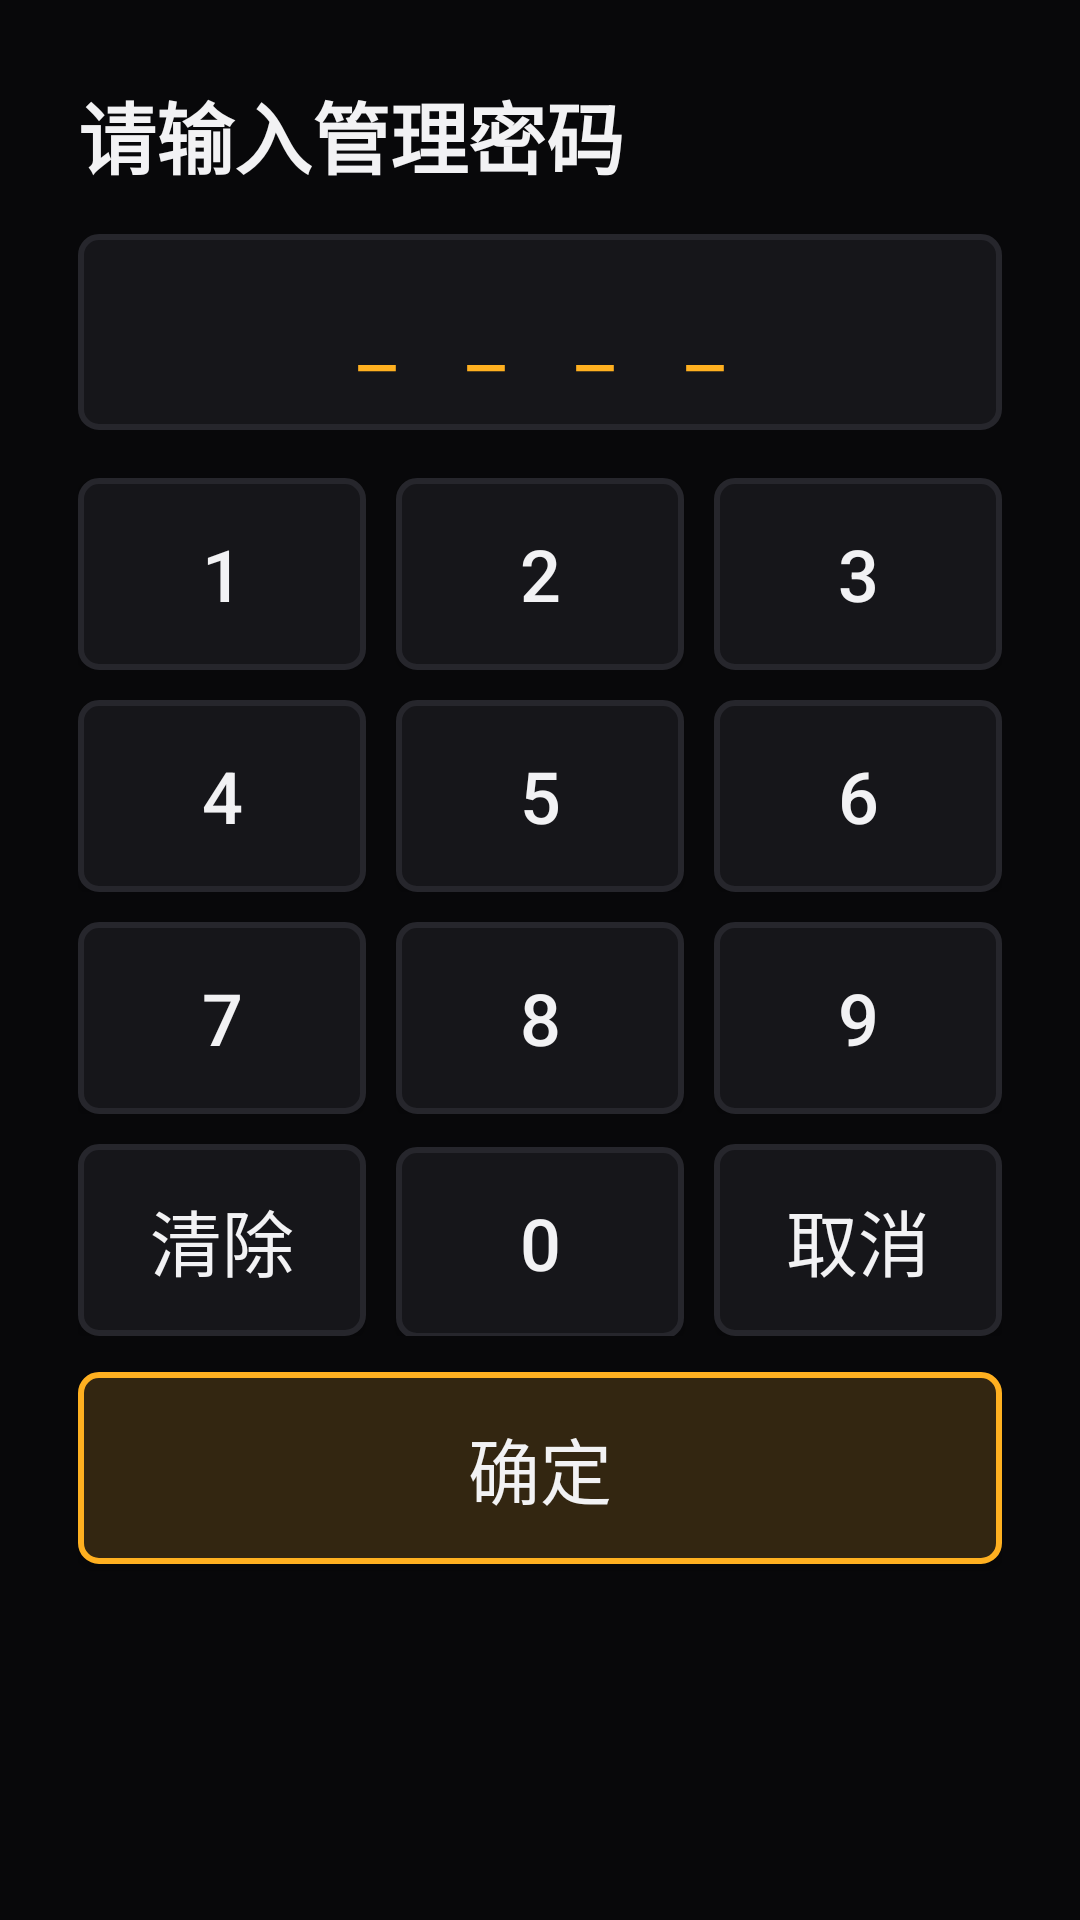

Write the Android layout XML for this screen, with the resource values it uses.
<!-- AndroidManifest.xml: application theme AppTheme -->
<!-- res/layout/dialog_pin.xml -->
<?xml version="1.0" encoding="utf-8"?>
<LinearLayout xmlns:android="http://schemas.android.com/apk/res/android"
    android:layout_width="560dp"
    android:layout_height="wrap_content"
    android:orientation="vertical"
    android:padding="26dp">

    <TextView
        android:id="@+id/tvPinTitle"
        android:layout_width="match_parent"
        android:layout_height="wrap_content"
        android:text="请输入管理密码"
        android:textColor="@color/textPrimary"
        android:textSize="26sp"
        android:textStyle="bold" />

    <TextView
        android:id="@+id/tvPinDisplay"
        android:layout_width="match_parent"
        android:layout_height="wrap_content"
        android:layout_marginTop="14dp"
        android:background="@drawable/bg_card"
        android:gravity="center"
        android:letterSpacing="0.3"
        android:padding="14dp"
        android:text="_ _ _ _"
        android:textColor="@color/accent"
        android:textSize="28sp" />

    <LinearLayout
        android:layout_width="match_parent"
        android:layout_height="wrap_content"
        android:layout_marginTop="16dp"
        android:orientation="horizontal">

        <Button
            android:id="@+id/btn1"
            style="@style/KeyButton"
            android:layout_width="0dp"
            android:layout_height="wrap_content"
            android:layout_marginRight="10dp"
            android:layout_weight="1"
            android:text="1" />

        <Button
            android:id="@+id/btn2"
            style="@style/KeyButton"
            android:layout_width="0dp"
            android:layout_height="wrap_content"
            android:layout_marginRight="10dp"
            android:layout_weight="1"
            android:text="2" />

        <Button
            android:id="@+id/btn3"
            style="@style/KeyButton"
            android:layout_width="0dp"
            android:layout_height="wrap_content"
            android:layout_weight="1"
            android:text="3" />
    </LinearLayout>

    <LinearLayout
        android:layout_width="match_parent"
        android:layout_height="wrap_content"
        android:layout_marginTop="10dp"
        android:orientation="horizontal">

        <Button
            android:id="@+id/btn4"
            style="@style/KeyButton"
            android:layout_width="0dp"
            android:layout_height="wrap_content"
            android:layout_marginRight="10dp"
            android:layout_weight="1"
            android:text="4" />

        <Button
            android:id="@+id/btn5"
            style="@style/KeyButton"
            android:layout_width="0dp"
            android:layout_height="wrap_content"
            android:layout_marginRight="10dp"
            android:layout_weight="1"
            android:text="5" />

        <Button
            android:id="@+id/btn6"
            style="@style/KeyButton"
            android:layout_width="0dp"
            android:layout_height="wrap_content"
            android:layout_weight="1"
            android:text="6" />
    </LinearLayout>

    <LinearLayout
        android:layout_width="match_parent"
        android:layout_height="wrap_content"
        android:layout_marginTop="10dp"
        android:orientation="horizontal">

        <Button
            android:id="@+id/btn7"
            style="@style/KeyButton"
            android:layout_width="0dp"
            android:layout_height="wrap_content"
            android:layout_marginRight="10dp"
            android:layout_weight="1"
            android:text="7" />

        <Button
            android:id="@+id/btn8"
            style="@style/KeyButton"
            android:layout_width="0dp"
            android:layout_height="wrap_content"
            android:layout_marginRight="10dp"
            android:layout_weight="1"
            android:text="8" />

        <Button
            android:id="@+id/btn9"
            style="@style/KeyButton"
            android:layout_width="0dp"
            android:layout_height="wrap_content"
            android:layout_weight="1"
            android:text="9" />
    </LinearLayout>

    <LinearLayout
        android:layout_width="match_parent"
        android:layout_height="wrap_content"
        android:layout_marginTop="10dp"
        android:orientation="horizontal">

        <Button
            android:id="@+id/btnClear"
            style="@style/KeyButton"
            android:layout_width="0dp"
            android:layout_height="wrap_content"
            android:layout_marginRight="10dp"
            android:layout_weight="1"
            android:text="清除" />

        <Button
            android:id="@+id/btn0"
            style="@style/KeyButton"
            android:layout_width="0dp"
            android:layout_height="wrap_content"
            android:layout_marginRight="10dp"
            android:layout_weight="1"
            android:text="0" />

        <Button
            android:id="@+id/btnCancel"
            style="@style/KeyButton"
            android:layout_width="0dp"
            android:layout_height="wrap_content"
            android:layout_weight="1"
            android:text="取消" />
    </LinearLayout>

    <Button
        android:id="@+id/btnOk"
        style="@style/KeyButton"
        android:layout_width="match_parent"
        android:layout_height="wrap_content"
        android:layout_marginTop="12dp"
        android:background="@drawable/bg_tag"
        android:text="确定" />

</LinearLayout>
<!-- resources referenced by this layout -->
<resources>
  <color name="accent">#FFB020</color>
  <color name="textPrimary">#F2F2F4</color>
  <!-- drawable bg_card (drawable) -->
  <?xml version="1.0" encoding="utf-8"?>
  <shape xmlns:android="http://schemas.android.com/apk/res/android" android:shape="rectangle">
      <solid android:color="@color/surface" />
      <corners android:radius="6dp" />
      <stroke
          android:width="2dp"
          android:color="@color/stroke" />
  </shape>
  <!-- drawable bg_tag (drawable) -->
  <?xml version="1.0" encoding="utf-8"?>
  <shape xmlns:android="http://schemas.android.com/apk/res/android" android:shape="rectangle">
      <solid android:color="#332611" />
      <corners android:radius="6dp" />
      <stroke
          android:width="2dp"
          android:color="@color/accent" />
  </shape>
  <style name="KeyButton" parent="TvButton">
          <item name="android:textSize">24sp</item>
          <item name="android:minHeight">64dp</item>
      </style>
  <style name="AppTheme" parent="@android:style/Theme.DeviceDefault.NoActionBar">
          <item name="android:windowBackground">@color/bgDeep</item>
          <item name="android:colorBackground">@color/bgDeep</item>
          <item name="android:windowContentOverlay">@null</item>
      </style>
  <color name="surface">#16161A</color>
  <color name="stroke">#26262C</color>
  <style name="TvButton" parent="@android:style/Widget.DeviceDefault.Button">
          <item name="android:background">@drawable/bg_option</item>
          <item name="android:textColor">@color/textPrimary</item>
          <item name="android:textSize">19sp</item>
          <item name="android:focusable">true</item>
          <item name="android:focusableInTouchMode">true</item>
          <item name="android:minHeight">62dp</item>
          <item name="android:minWidth">120dp</item>
          <item name="android:paddingLeft">22dp</item>
          <item name="android:paddingRight">22dp</item>
          <item name="android:textAllCaps">false</item>
          <item name="android:gravity">center</item>
      </style>
  <color name="bgDeep">#08080A</color>
  <!-- drawable bg_option (drawable) -->
  <?xml version="1.0" encoding="utf-8"?>
  <selector xmlns:android="http://schemas.android.com/apk/res/android">
      <item android:state_focused="true">
          <shape android:shape="rectangle">
              <solid android:color="@color/surfaceFocus" />
              <corners android:radius="6dp" />
              <stroke
                  android:width="2dp"
                  android:color="@color/strokeFocus" />
          </shape>
      </item>
      <item android:state_pressed="true">
          <shape android:shape="rectangle">
              <solid android:color="@color/surfaceFocus" />
              <corners android:radius="6dp" />
              <stroke
                  android:width="2dp"
                  android:color="@color/accent" />
          </shape>
      </item>
      <item>
          <shape android:shape="rectangle">
              <solid android:color="@color/surface" />
              <corners android:radius="6dp" />
              <stroke
                  android:width="2dp"
                  android:color="@color/stroke" />
          </shape>
      </item>
  </selector>
  <color name="surfaceFocus">#2A2116</color>
  <color name="strokeFocus">#FFB020</color>
</resources>
